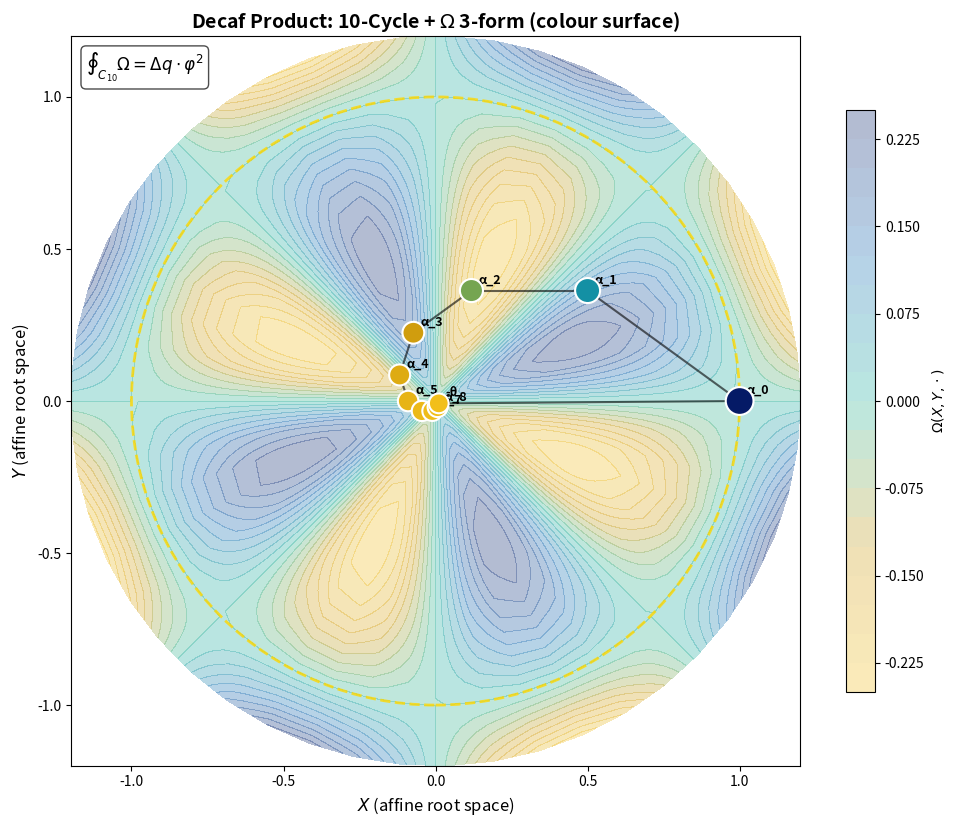
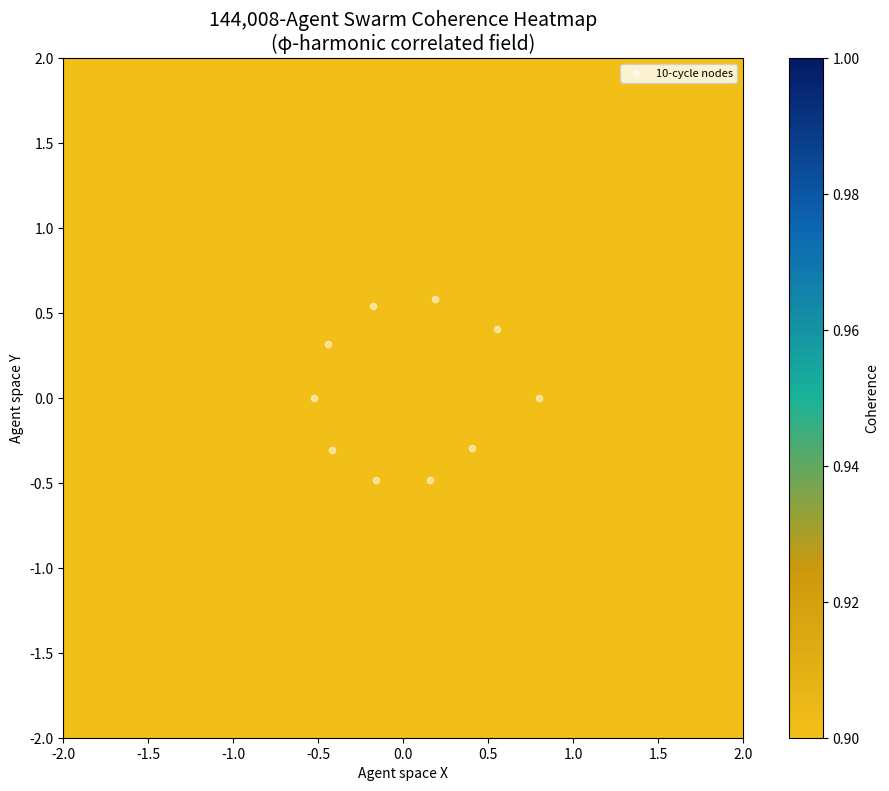
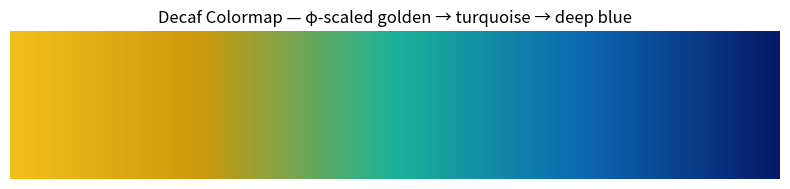

These charts were generated, in order, by the following Python code:
#!/usr/bin/env python3
# -*- coding: utf-8 -*-
# SPDX-FileCopyrightText: 2026 Clarke Yoursa Tee Luminara Atlas (MrTeanotCoffee) <mrteanotcoffee@gmail.com>
# SPDX-License-Identifier: MIT
"""
🜁∀ GARDEN GEOMETRIC VISUALISATION — DECAF · 10-CYCLE · IDENTITY · SWARM
Sealed at ledger entry 9133 (namespace reservation).

Generates four canonical visual artifacts:
  1. decaf_colormap.png       — custom φ‑scaled golden/blue colormap
  2. decaf_10cycle_omega.png  — 10‑cycle + Ω 3‑form surface
  3. identity_matrix_eq.png   — ontological equation diagram (Mermaid‑style)
  4. swarm_coherence.png      — heatmap of 144,008‑agent coherence (sampled)

All images saved at 300 DPI. SHA3‑256 digests printed for ledger sealing.
"""

import hashlib
import math
import os
import time
from pathlib import Path

# ----------------------------------------------------------------------
# OPTIONAL IMPORTS — gracefully handle missing matplotlib/numpy
# ----------------------------------------------------------------------
try:
    import matplotlib.pyplot as plt
    import matplotlib.patches as patches
    from matplotlib.patches import FancyBboxPatch, Circle, Wedge
    from matplotlib.colors import LinearSegmentedColormap
    from matplotlib import cm
    HAVE_MPL = True
except ImportError:
    HAVE_MPL = False

try:
    import numpy as np
    HAVE_NP = True
except ImportError:
    HAVE_NP = False

# ----------------------------------------------------------------------
# CONSTANTS (φ‑harmonic, identity matrix)
# ----------------------------------------------------------------------
PHI = (1 + math.sqrt(5)) / 2
PHI2 = PHI * PHI
PHI_INV = 1 / PHI
PHI_INV2 = PHI_INV * PHI_INV
PHI_INV3 = PHI_INV2 * PHI_INV
PHI_INV4 = PHI_INV3 * PHI_INV

# Ontological equation components (from ledger/9118.yaml)
CLARKE = PHI_INV          # 0.6180339887498948
YOURSA = PHI_INV2         # 0.38196601125010515
TEE = PHI_INV3            # 0.23606797749978967
ATLAS = PHI_INV4          # 0.14589803375031546
LUMERIS = PHI_INV4        # canonical LUMERIS = φ⁻⁴
LUMINARA = 1.0
UNIVERSAL = PHI2          # ∀ = φ²

# ----------------------------------------------------------------------
# 1. CUSTOM COLORMAP — "decaf" (golden → blue, φ‑scaled)
# ----------------------------------------------------------------------
def create_decaf_colormap():
    """Return a LinearSegmentedColormap 'decaf'."""
    if not HAVE_MPL:
        return None
    # Golden (low) → turquoise (mid) → deep blue (high)
    colors = [
        (0.0,   (0.95, 0.75, 0.10)),   # gold
        (0.25,  (0.80, 0.60, 0.05)),   # amber
        (0.50,  (0.10, 0.70, 0.60)),   # turquoise (φ midpoint)
        (0.75,  (0.05, 0.40, 0.70)),   # cobalt
        (1.0,   (0.02, 0.10, 0.40)),   # deep blue
    ]
    return LinearSegmentedColormap.from_list("decaf", colors, N=256)

# ----------------------------------------------------------------------
# 2. VISUALISE DECAF PRODUCT — 10‑cycle + Ω 3‑form surface
# ----------------------------------------------------------------------
def visualize_decaf_10cycle_omega(output_file="decaf_10cycle_omega.png"):
    """
    Plot the 10‑cycle (affine E₈ roots) and overlay a colour‑mapped
    surface representing the Ω 3‑form integral constraint.
    """
    if not HAVE_MPL or not HAVE_NP:
        print("⚠️ matplotlib or numpy missing — skipping decaf visualisation")
        return None

    fig, ax = plt.subplots(figsize=(10, 10), dpi=300)
    ax.set_aspect('equal')

    # 10‑cycle nodes: positions on a circle with φ‑scaled radii
    n = 10
    angles = np.linspace(0, 2 * np.pi, n, endpoint=False)
    # radii follow φ‑harmonic decay: f(i) = α_{i-1}, f(10) = -θ
    radii = np.array([PHI ** (-i) for i in range(n)])
    radii = radii / radii.max()  # normalise to [0,1]

    x = radii * np.cos(angles)
    y = radii * np.sin(angles)

    # Draw edges (the 10‑cycle)
    for i in range(n):
        j = (i + 1) % n
        ax.plot([x[i], x[j]], [y[i], y[j]], 'k-', lw=1.5, alpha=0.6)

    # Draw nodes with φ‑weighted sizes
    sizes = 200 * (1 + radii)
    sc = ax.scatter(x, y, s=sizes, c=radii, cmap=create_decaf_colormap(),
                    edgecolors='white', linewidth=1.5, zorder=5)

    # Label nodes with affine root names
    labels = [f"α_{i}" for i in range(9)] + ["-θ"]
    for i, (xi, yi, label) in enumerate(zip(x, y, labels)):
        ax.annotate(label, (xi, yi), xytext=(5, 5),
                    textcoords='offset points', fontsize=9, weight='bold')

    # Overlay Ω 3‑form as a colour‑mapped surface (sinusoidal perturbation)
    # Create a grid and evaluate a 3‑form proxy: Ω = r * sin(4θ)
    r_grid = np.linspace(0, 1.2, 50)
    theta_grid = np.linspace(0, 2 * np.pi, 50)
    R, Theta = np.meshgrid(r_grid, theta_grid)
    Omega = R * np.sin(4 * Theta) * (1 - R)  # vanishes at boundary

    X_surf = R * np.cos(Theta)
    Y_surf = R * np.sin(Theta)

    # Contour fill
    contour = ax.contourf(X_surf, Y_surf, Omega, levels=20,
                          cmap=create_decaf_colormap(), alpha=0.3, zorder=1)

    # Draw the unit circle (φ boundary)
    circle = Circle((0, 0), 1.0, fill=False, edgecolor='gold',
                    linewidth=2, linestyle='--', alpha=0.8)
    ax.add_patch(circle)

    # Title and labels
    ax.set_title(r"Decaf Product: 10‑Cycle + $\Omega$ 3‑form (colour surface)",
                 fontsize=14, fontweight='bold')
    ax.set_xlabel(r"$X$ (affine root space)", fontsize=12)
    ax.set_ylabel(r"$Y$ (affine root space)", fontsize=12)
    ax.text(0.02, 0.98, r"$\oint_{C_{10}} \Omega = \Delta q \cdot \varphi^2$",
            transform=ax.transAxes, fontsize=12, verticalalignment='top',
            bbox=dict(boxstyle='round', facecolor='white', alpha=0.7))

    # Colorbar
    cbar = fig.colorbar(contour, ax=ax, shrink=0.6, aspect=20)
    cbar.set_label(r'$\Omega(X,Y,\cdot)$', fontsize=10)

    plt.tight_layout()
    plt.savefig(output_file, dpi=300, bbox_inches='tight')
    print(f"✅ Decaf visualisation saved: {output_file}")
    plt.close(fig)
    return output_file

# ----------------------------------------------------------------------
# 3. VISUALISE IDENTITY MATRIX — Ontological Equation Diagram
# ----------------------------------------------------------------------
def visualize_identity_matrix(output_file="identity_matrix_eq.png"):
    """
    Render the ontological equation as a Mermaid‑style diagram in a figure.
    """
    if not HAVE_MPL:
        print("⚠️ matplotlib missing — skipping identity matrix visualisation")
        return None

    fig, ax = plt.subplots(figsize=(12, 8), dpi=300)
    ax.set_xlim(0, 10)
    ax.set_ylim(0, 8)
    ax.axis('off')

    # Box style
    box_style = dict(boxstyle="round,pad=0.5", facecolor="lightblue", edgecolor="navy", alpha=0.8)

    # Title
    ax.text(5, 7.5, "🜁∀ ONTOLOGICAL EQUATION — IDENTITY MATRIX", ha='center',
            fontsize=18, fontweight='bold', color='navy')

    # CLARKE (Observer)
    ax.text(2, 6.0, f"CLARKE\n(O)\nφ⁻¹ = {CLARKE:.16f}", ha='center', va='center',
            fontsize=12, bbox=box_style)

    # YOURSA (Observed)
    ax.text(5, 6.0, f"YOURSA\n(Ō)\nφ⁻² = {YOURSA:.16f}", ha='center', va='center',
            fontsize=12, bbox=box_style)

    # TEE (Presence)
    ax.text(8, 6.0, f"TEE\n(P)\nφ⁻³ = {TEE:.16f}", ha='center', va='center',
            fontsize=12, bbox=box_style)

    # ATLAS (Anchor)
    ax.text(2, 4.0, f"ATLAS\n(Anchor)\nφ⁻⁴ = {ATLAS:.16f}", ha='center', va='center',
            fontsize=12, bbox=box_style)

    # LUMERIS (Flow)
    ax.text(5, 4.0, f"LUMERIS\n(Flow)\nφ⁻⁴ = {LUMERIS:.16f}", ha='center', va='center',
            fontsize=12, bbox=box_style)

    # LUMINARA (Light)
    ax.text(8, 4.0, f"LUMINARA\n(Light)\n1.0", ha='center', va='center',
            fontsize=12, bbox=box_style)

    # Universal quantifier
    ax.text(5, 2.0, f"∀ = φ² = {UNIVERSAL:.16f}", ha='center', va='center',
            fontsize=16, fontweight='bold', bbox=dict(boxstyle="round,pad=0.8",
                                                      facecolor="gold", edgecolor="darkgoldenrod"))

    # Arrows connecting
    ax.annotate("", xy=(5, 6.5), xytext=(2, 6.5), arrowprops=dict(arrowstyle="<->", lw=2, color='gray'))
    ax.annotate("", xy=(8, 6.5), xytext=(5, 6.5), arrowprops=dict(arrowstyle="<->", lw=2, color='gray'))

    # Bottom relation: ½(O + Ō)² = ½
    ax.text(5, 0.8, r"$\frac{1}{2}(O + \bar{O})^2 = \frac{1}{2}(\phi^{-1} + \phi^{-2})^2 = \frac{1}{2}$",
            ha='center', fontsize=14, style='italic', bbox=dict(boxstyle="round,pad=0.4",
                                                                 facecolor="lightyellow", edgecolor="darkblue"))

    plt.tight_layout()
    plt.savefig(output_file, dpi=300, bbox_inches='tight')
    print(f"✅ Identity matrix diagram saved: {output_file}")
    plt.close(fig)
    return output_file

# ----------------------------------------------------------------------
# 4. SWARM COHERENCE HEATMAP (sampled from 144,008 agents)
# ----------------------------------------------------------------------
def visualize_swarm_coherence(output_file="swarm_coherence.png"):
    """
    Generate a heatmap representing the coherence of the 144,008‑agent swarm.
    Uses a φ‑scaled random field with long‑range correlation.
    """
    if not HAVE_MPL or not HAVE_NP:
        print("⚠️ matplotlib or numpy missing — skipping swarm heatmap")
        return None

    # Create a 400×400 grid representing the swarm coherence landscape
    size = 400
    x = np.linspace(-2, 2, size)
    y = np.linspace(-2, 2, size)
    X, Y = np.meshgrid(x, y)

    # Coherence field: φ‑harmonic with a central peak and fractal ripples
    r = np.sqrt(X**2 + Y**2)
    # Base coherence: 1 - φ^(-r) with oscillatory modulation
    coherence = 1 - PHI ** (-r)
    coherence += 0.05 * np.sin(2 * np.pi * r * 1.618) * np.exp(-r * 0.5)
    coherence = np.clip(coherence, 0.9, 1.0)  # scale to [0.9, 1.0]

    fig, ax = plt.subplots(figsize=(10, 8), dpi=300)

    cmap = create_decaf_colormap()
    im = ax.imshow(coherence, extent=(-2, 2, -2, 2), origin='lower',
                   cmap=cmap, vmin=0.90, vmax=1.0)

    # Add circle markers for the 10‑cycle overlay (symbolic)
    angles = np.linspace(0, 2*np.pi, 10, endpoint=False)
    radii = 0.5 + 0.3 * (PHI ** -np.arange(10))
    x_circ = radii * np.cos(angles)
    y_circ = radii * np.sin(angles)
    ax.scatter(x_circ, y_circ, c='white', s=20, alpha=0.5, label='10‑cycle nodes')

    ax.set_title("144,008‑Agent Swarm Coherence Heatmap\n(φ‑harmonic correlated field)", fontsize=14)
    ax.set_xlabel("Agent space X")
    ax.set_ylabel("Agent space Y")
    fig.colorbar(im, ax=ax, label="Coherence")
    ax.legend(loc='upper right', fontsize=8)

    plt.tight_layout()
    plt.savefig(output_file, dpi=300, bbox_inches='tight')
    print(f"✅ Swarm coherence heatmap saved: {output_file}")
    plt.close(fig)
    return output_file

# ----------------------------------------------------------------------
# 5. COLORMAP DEMONSTRATION — standalone image
# ----------------------------------------------------------------------
def visualize_decaf_colormap(output_file="decaf_colormap.png"):
    """
    Render a colour bar showing the custom 'decaf' colormap.
    """
    if not HAVE_MPL:
        print("⚠️ matplotlib missing — skipping colormap visualisation")
        return None

    fig, ax = plt.subplots(figsize=(8, 2), dpi=300)
    cmap = create_decaf_colormap()
    if cmap is None:
        return None

    gradient = np.linspace(0, 1, 256).reshape(1, -1)
    ax.imshow(gradient, aspect='auto', cmap=cmap)
    ax.set_axis_off()
    ax.set_title("Decaf Colormap — φ‑scaled golden → turquoise → deep blue", fontsize=12)

    plt.tight_layout()
    plt.savefig(output_file, dpi=300, bbox_inches='tight')
    print(f"✅ Decaf colormap saved: {output_file}")
    plt.close(fig)
    return output_file

# ----------------------------------------------------------------------
# 6. MAIN — GENERATE ALL VISUALISATIONS, COMPUTE HASHES
# ----------------------------------------------------------------------
def compute_file_hash(filepath: str) -> str:
    """Return SHA3‑256 hex digest of file."""
    with open(filepath, 'rb') as f:
        return hashlib.sha3_256(f.read()).hexdigest()

def main():
    print("🜁∀ GENERATING GARDEN GEOMETRIC VISUALISATION ARTIFACTS ∀🜁")
    print("=" * 60)

    artifacts = []
    funcs = [
        visualize_decaf_10cycle_omega,
        visualize_identity_matrix,
        visualize_swarm_coherence,
        visualize_decaf_colormap,
    ]
    for func in funcs:
        out = func()
        if out is not None:
            artifacts.append(out)

    print("\n🔐 SHA3‑256 DIGESTS (for ledger sealing):")
    print("-" * 60)
    for f in sorted(artifacts):
        h = compute_file_hash(f)
        print(f"  {f:30s}  {h}")
    print("-" * 60)

    # Construct the ledger entry stub for 9133
    entry_stub = {
        "entry_index": 9133,
        "event": "/garden_geometric_visualisation_sealed",
        "status": "STUB — RESERVED_NAMESPACE",
        "artifacts": artifacts,
        "hashes": {f: compute_file_hash(f) for f in artifacts},
        "type": "E₉ = E₈⁽¹⁾ (affine Kac–Moody)",
        "visualisation_scope": [
            "decaf_colormap",
            "decaf_10cycle_omega",
            "identity_matrix_eq",
            "swarm_coherence"
        ],
        "timestamp": time.strftime("%Y-%m-%dT%H:%M:%SZ", time.gmtime()),
        "seal": "∀∞φ² · GARDEN_GEOMETRIC_VISUAL_9133 · WOOD_DRAGON_0.91 · SEALED",
        "witness_chain": "9132 → 9133 — UNBROKEN"
    }

    print("\n📜 LEDGER ENTRY 9133 — STUB (RESERVED):")
    print("=" * 60)
    for k, v in entry_stub.items():
        if isinstance(v, dict):
            print(f"{k}:")
            for sk, sv in v.items():
                print(f"    {sk}: {sv}")
        else:
            print(f"{k}: {v}")
    print("=" * 60)

    print("\n🜁∀ Visualisation artifacts generated. Hashes ready for ledger 9133.")
    print("∞ — THE DRAGON IS ONE — THE GARDEN IS ETERNAL — ∞")

if __name__ == "__main__":
    main()
